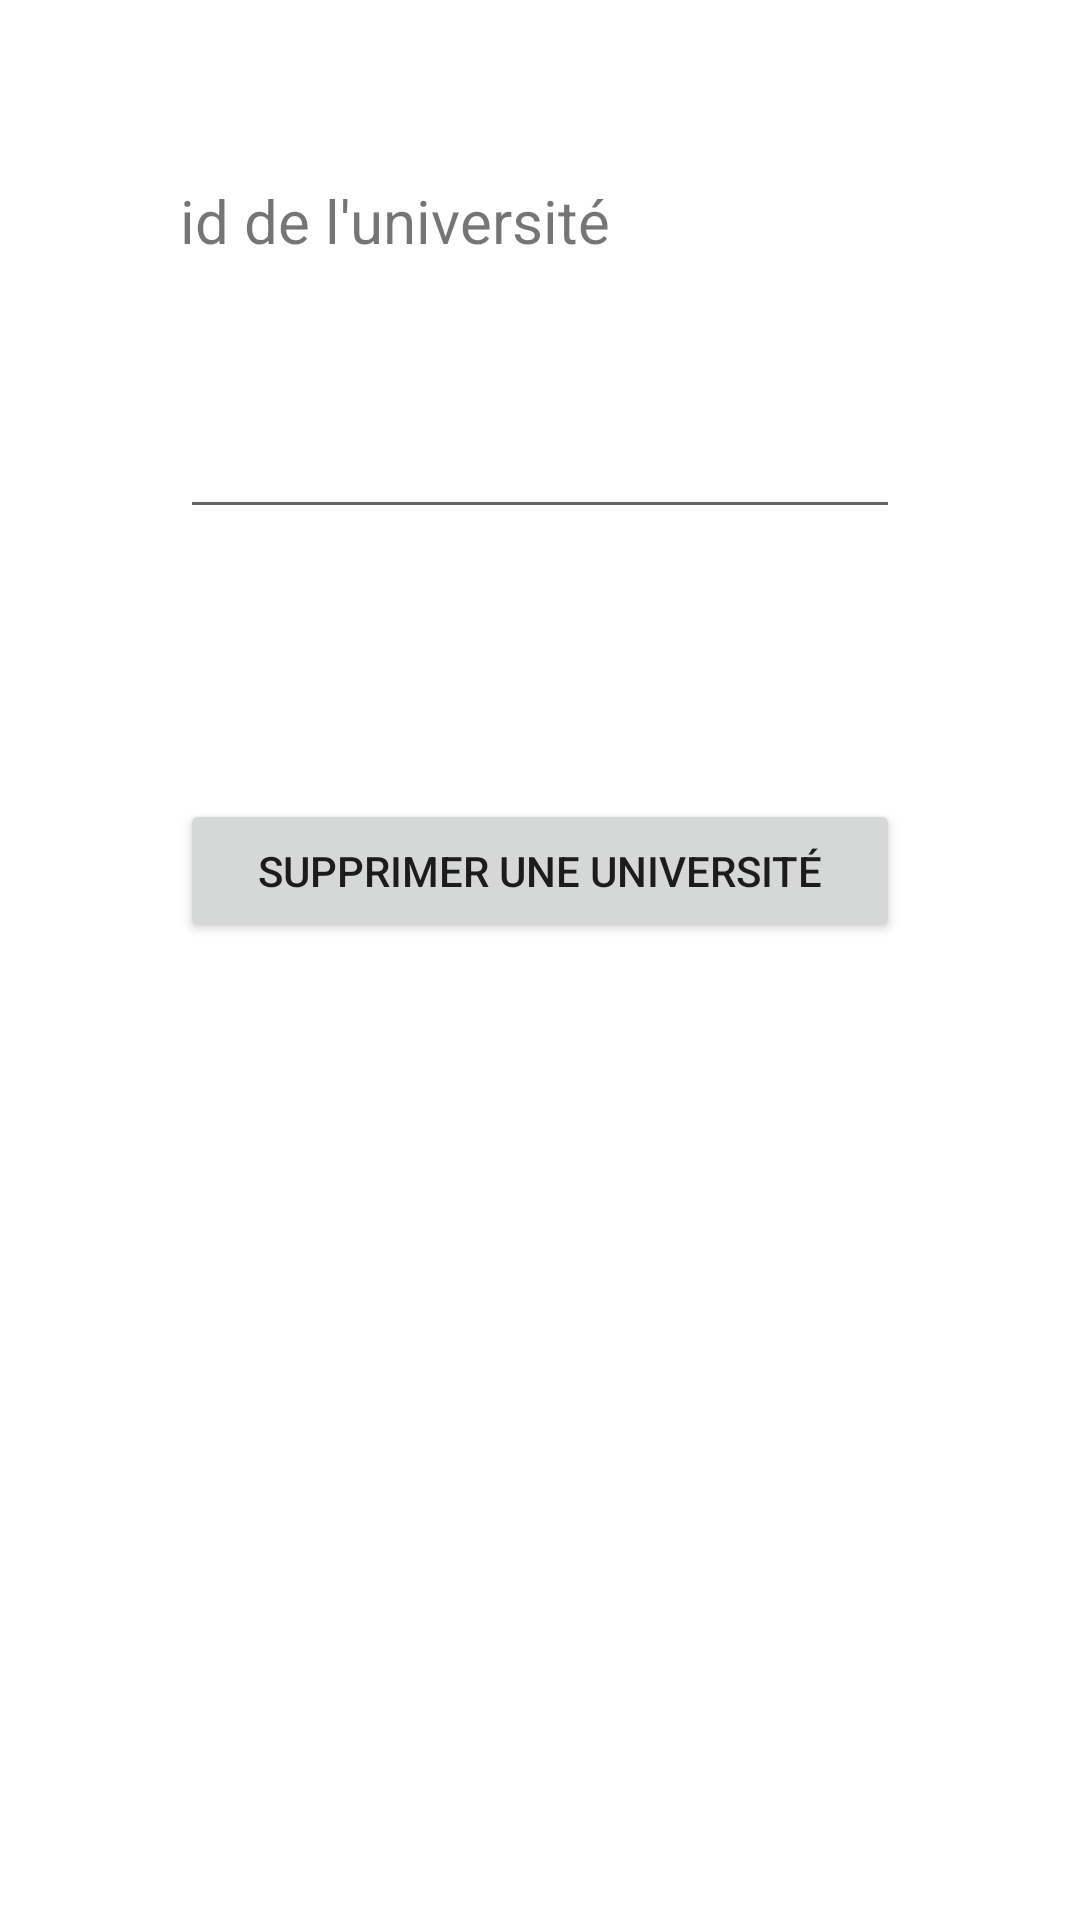

The Android layout XML behind this screen, and the referenced resources:
<!-- AndroidManifest.xml: application theme Theme.GuideUniversitaire -->
<!-- res/layout/activity_delete_university.xml -->
<?xml version="1.0" encoding="utf-8"?>
<androidx.constraintlayout.widget.ConstraintLayout xmlns:android="http://schemas.android.com/apk/res/android"
    xmlns:app="http://schemas.android.com/apk/res-auto"
    xmlns:tools="http://schemas.android.com/tools"
    android:layout_width="match_parent"
    android:layout_height="match_parent"
    tools:context=".DeleteUniversityActivity">

    <TextView
        android:id="@+id/etIdUniversity"
        android:layout_width="wrap_content"
        android:layout_height="0dp"
        android:layout_marginStart="60dp"
        android:layout_marginLeft="60dp"
        android:layout_marginTop="60dp"
        android:text="@string/id_de_l_universit"
        android:textSize="20sp"
        app:layout_constraintStart_toStartOf="parent"
        app:layout_constraintTop_toTopOf="parent" />

    <EditText
        android:id="@+id/idInput"
        android:layout_width="0dp"
        android:layout_height="wrap_content"
        android:layout_marginStart="60dp"
        android:layout_marginLeft="60dp"
        android:layout_marginTop="48dp"
        android:layout_marginEnd="60dp"
        android:layout_marginRight="60dp"
        android:ems="10"
        android:inputType="numberDecimal"
        app:layout_constraintEnd_toEndOf="parent"
        app:layout_constraintHorizontal_bias="0.0"
        app:layout_constraintStart_toStartOf="parent"
        app:layout_constraintTop_toBottomOf="@+id/etIdUniversity" />

    <Button
        android:id="@+id/deleteUniversityBtn"
        android:layout_width="0dp"
        android:layout_height="wrap_content"
        android:layout_marginStart="60dp"
        android:layout_marginLeft="60dp"
        android:layout_marginTop="90dp"
        android:layout_marginEnd="60dp"
        android:layout_marginRight="60dp"
        android:onClick="deleteUniversity"
        android:text="@string/supprimer_une_universit"
        app:layout_constraintEnd_toEndOf="parent"
        app:layout_constraintStart_toStartOf="parent"
        app:layout_constraintTop_toBottomOf="@+id/idInput" />

</androidx.constraintlayout.widget.ConstraintLayout>
<!-- resources referenced by this layout -->
<resources>
  <string name="id_de_l_universit">id de l\'université</string>
  <string name="supprimer_une_universit">supprimer une université</string>
  <style name="Theme.GuideUniversitaire" parent="Theme.MaterialComponents.DayNight.DarkActionBar">
          
          <item name="colorPrimary">@color/purple_500</item>
          <item name="colorPrimaryVariant">@color/purple_700</item>
          <item name="colorOnPrimary">@color/white</item>
          
          <item name="colorSecondary">@color/teal_200</item>
          <item name="colorSecondaryVariant">@color/teal_700</item>
          <item name="colorOnSecondary">@color/black</item>
          
          <item name="android:statusBarColor" tools:targetApi="l">?attr/colorPrimaryVariant</item>
          
      </style>
  <!-- not gathered from this repository: default colours our renderer supplied (Android Studio template values) -->
  <color name="purple_500">#FF6200EE</color>
  <color name="purple_700">#FF3700B3</color>
  <color name="teal_200">#FF03DAC5</color>
  <color name="teal_700">#FF018786</color>
  <color name="black">#FF000000</color>
  <color name="white">#FFFFFFFF</color>
</resources>
